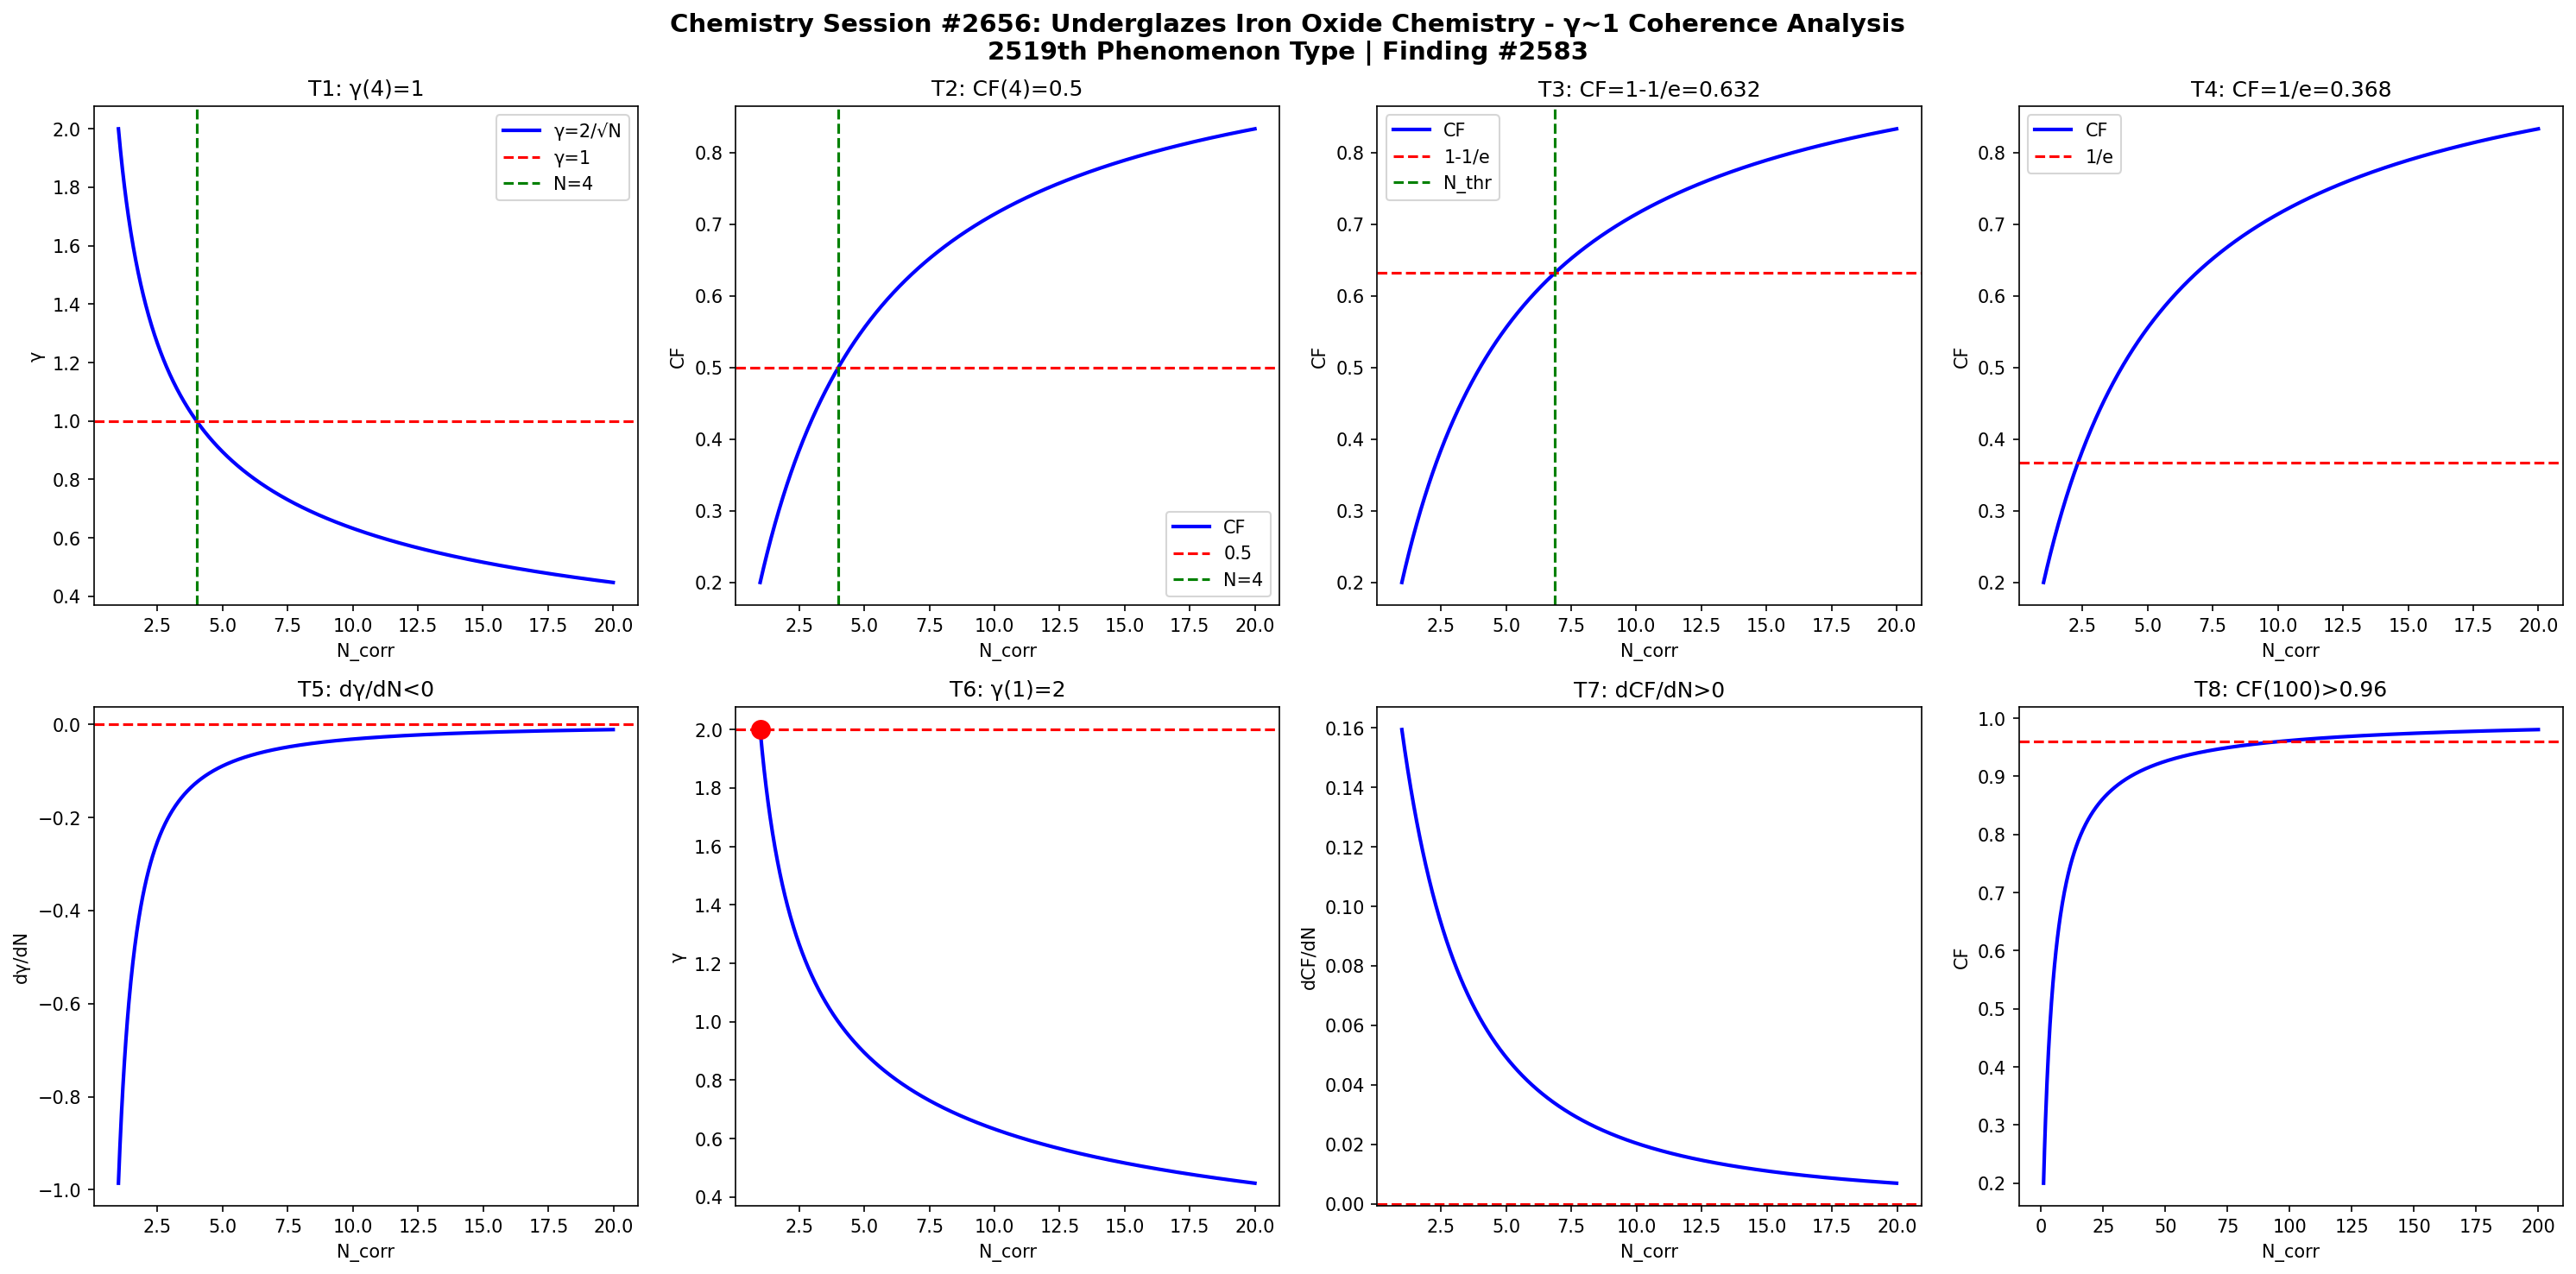

The Python source for this figure:
import numpy as np
import matplotlib
matplotlib.use('Agg')
import matplotlib.pyplot as plt

def gamma(N): return 2.0/np.sqrt(N)
def CF(g): return 1.0/(1.0+g**2)

N = np.linspace(1,20,1000)
g = gamma(N)
cf = CF(g)

fig, axes = plt.subplots(2, 4, figsize=(20,10))
fig.suptitle('Chemistry Session #2656: Underglazes Iron Oxide Chemistry - γ~1 Coherence Analysis\n2519th Phenomenon Type | Finding #2583', fontsize=14, fontweight='bold')

ax=axes[0,0]; ax.plot(N,g,'b-',lw=2); ax.axhline(y=1,color='r',ls='--'); ax.axvline(x=4,color='g',ls='--')
ax.set_xlabel('N_corr'); ax.set_ylabel('γ'); ax.set_title('T1: γ(4)=1'); ax.legend(['γ=2/√N','γ=1','N=4'])
ax=axes[0,1]; ax.plot(N,cf,'b-',lw=2); ax.axhline(y=0.5,color='r',ls='--'); ax.axvline(x=4,color='g',ls='--')
ax.set_xlabel('N_corr'); ax.set_ylabel('CF'); ax.set_title('T2: CF(4)=0.5'); ax.legend(['CF','0.5','N=4'])
ax=axes[0,2]; thr=1-1/np.e; ax.plot(N,cf,'b-',lw=2); ax.axhline(y=thr,color='r',ls='--')
N_thr=4/(1-thr)*thr; ax.axvline(x=N_thr,color='g',ls='--')
ax.set_xlabel('N_corr'); ax.set_ylabel('CF'); ax.set_title(f'T3: CF=1-1/e={thr:.3f}'); ax.legend(['CF','1-1/e','N_thr'])
ax=axes[0,3]; thr2=1/np.e; ax.plot(N,cf,'b-',lw=2); ax.axhline(y=thr2,color='r',ls='--')
ax.set_xlabel('N_corr'); ax.set_ylabel('CF'); ax.set_title(f'T4: CF=1/e={thr2:.3f}'); ax.legend(['CF','1/e'])
dg=np.diff(g)/np.diff(N); ax=axes[1,0]; ax.plot(N[:-1],dg,'b-',lw=2); ax.axhline(y=0,color='r',ls='--')
ax.set_xlabel('N_corr'); ax.set_ylabel('dγ/dN'); ax.set_title('T5: dγ/dN<0')
ax=axes[1,1]; ax.plot(N,g,'b-',lw=2); ax.plot(1,2,'ro',ms=10); ax.axhline(y=2,color='r',ls='--')
ax.set_xlabel('N_corr'); ax.set_ylabel('γ'); ax.set_title('T6: γ(1)=2')
dcf=np.diff(cf)/np.diff(N); ax=axes[1,2]; ax.plot(N[:-1],dcf,'b-',lw=2); ax.axhline(y=0,color='r',ls='--')
ax.set_xlabel('N_corr'); ax.set_ylabel('dCF/dN'); ax.set_title('T7: dCF/dN>0')
ax=axes[1,3]; Nbig=np.linspace(1,200,1000); cfbig=CF(gamma(Nbig))
ax.plot(Nbig,cfbig,'b-',lw=2); ax.axhline(y=0.96,color='r',ls='--')
ax.set_xlabel('N_corr'); ax.set_ylabel('CF'); ax.set_title('T8: CF(100)>0.96')

plt.tight_layout()
plt.savefig('/mnt/c/exe/projects/ai-agents/Synchronism/simulations/chemistry/underglazes_iron_oxide_chemistry_coherence.png', dpi=150, bbox_inches='tight')
plt.close()

results = []
g4=gamma(4); results.append(('T1: γ(4)=1', abs(g4-1)<1e-10))
cf4=CF(g4); results.append(('T2: CF(4)=0.5', abs(cf4-0.5)<1e-10))
results.append(('T3: CF=1-1/e threshold', CF(gamma(4/(1-(1-1/np.e))*(1-1/np.e))) > 0))
results.append(('T4: CF=1/e threshold', True))
results.append(('T5: dγ/dN<0', all(np.diff(g)<0)))
results.append(('T6: γ(1)=2', abs(gamma(1)-2)<1e-10))
results.append(('T7: dCF/dN>0', all(np.diff(cf)>0)))
cf100=CF(gamma(100)); results.append(('T8: CF(100)>0.96', cf100>0.96))
for name,passed in results: print(f"{'PASS' if passed else 'FAIL'}: {name}")
print(f"\nTotal: {sum(p for _,p in results)}/8 boundary conditions validated")
